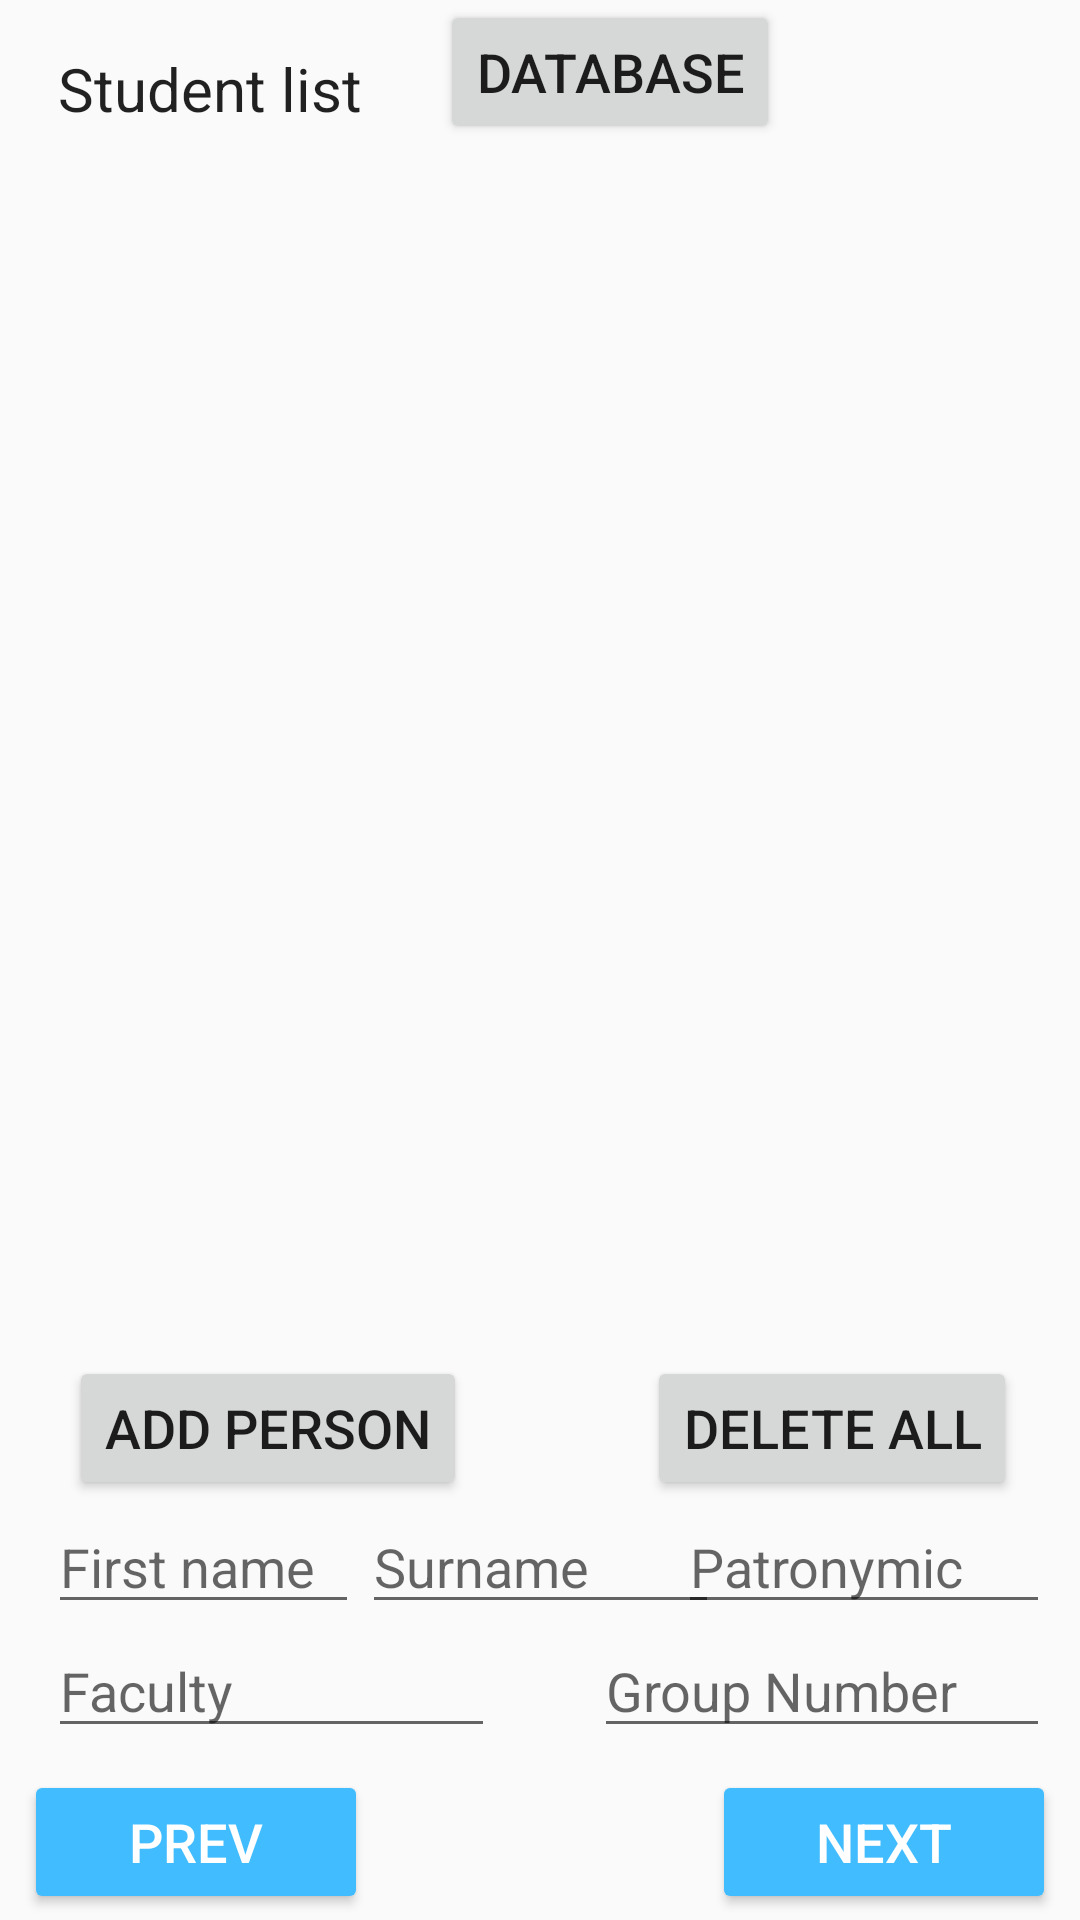

Android layout source for this screen:
<!-- AndroidManifest.xml: application theme AppTheme -->
<!-- res/layout/activity_second.xml -->
<?xml version="1.0" encoding="utf-8"?>
<android.support.constraint.ConstraintLayout xmlns:android="http://schemas.android.com/apk/res/android"
    xmlns:app="http://schemas.android.com/apk/res-auto"
    xmlns:tools="http://schemas.android.com/tools"
    android:id="@+id/constraintLayout"
    android:layout_width="match_parent"
    android:layout_height="match_parent"
    android:focusableInTouchMode="true"
    android:orientation="vertical">


    <TextView
        android:id="@+id/studentTitle"
        android:layout_width="wrap_content"
        android:layout_height="wrap_content"
        android:layout_marginEnd="60dp"
        android:layout_marginStart="56dp"
        android:layout_marginTop="16dp"
        android:text="@string/students"
        android:textAlignment="center"
        android:textAppearance="?android:attr/textAppearanceLarge"
        android:textSize="20sp"
        app:layout_constraintEnd_toStartOf="@+id/changeDatabase"
        app:layout_constraintHorizontal_bias="0.52"
        app:layout_constraintStart_toStartOf="parent"
        app:layout_constraintTop_toTopOf="parent"
        tools:layout_conversion_absoluteHeight="17dp"
        tools:layout_conversion_absoluteWidth="69dp" />

    <Button
        android:id="@+id/changeDatabase"
        android:layout_width="wrap_content"
        android:layout_height="wrap_content"
        android:layout_marginEnd="100dp"
        android:text="@string/change_database"
        app:layout_constraintEnd_toEndOf="parent"
        app:layout_constraintTop_toTopOf="parent"
        tools:layout_conversion_absoluteHeight="17dp"
        tools:layout_conversion_absoluteWidth="157dp" />


    <EditText
        android:id="@+id/firstName"
        android:layout_width="0dp"
        android:layout_height="wrap_content"
        android:layout_marginEnd="1dp"
        android:ems="10"
        android:hint="@string/first_name"
        android:inputType="textPersonName"
        app:layout_constraintEnd_toStartOf="@+id/surname"
        app:layout_constraintStart_toStartOf="@+id/faculty"
        app:layout_constraintTop_toTopOf="@+id/surname"
        tools:layout_conversion_absoluteHeight="46dp"
        tools:layout_conversion_absoluteWidth="128dp" />

    <EditText
        android:id="@+id/surname"
        android:layout_width="119dp"
        android:layout_height="wrap_content"
        android:ems="10"
        android:hint="@string/surname"
        android:inputType="textPersonName"
        app:layout_constraintEnd_toEndOf="parent"
        app:layout_constraintStart_toStartOf="parent"
        app:layout_constraintTop_toBottomOf="@+id/deleteAll"
        tools:layout_conversion_absoluteHeight="46dp"
        tools:layout_conversion_absoluteWidth="128dp" />

    <EditText
        android:id="@+id/patrynomic"
        android:layout_width="124dp"
        android:layout_height="wrap_content"
        android:layout_marginEnd="16dp"
        android:layout_marginStart="16dp"
        android:ems="10"
        android:hint="@string/patronymic"
        android:inputType="textPersonName"
        app:layout_constraintBaseline_toBaselineOf="@+id/surname"
        app:layout_constraintEnd_toEndOf="parent"
        app:layout_constraintStart_toStartOf="@+id/deleteAll"
        tools:layout_conversion_absoluteHeight="46dp"
        tools:layout_conversion_absoluteWidth="128dp" />


    <EditText
        android:id="@+id/faculty"
        android:layout_width="149dp"
        android:layout_height="wrap_content"
        android:layout_marginStart="8dp"
        android:ems="10"
        android:hint="@string/faculty"
        android:inputType="textPersonName"
        app:layout_constraintStart_toStartOf="@+id/navigation"
        app:layout_constraintTop_toBottomOf="@+id/firstName"
        tools:layout_conversion_absoluteHeight="46dp"
        tools:layout_conversion_absoluteWidth="128dp" />

    <EditText
        android:id="@+id/groupNumber"
        android:layout_width="152dp"
        android:layout_height="wrap_content"
        android:ems="10"
        android:hint="@string/group_number"
        android:inputType="textPersonName"
        android:singleLine="false"
        app:layout_constraintEnd_toEndOf="@+id/patrynomic"
        app:layout_constraintTop_toBottomOf="@+id/patrynomic"
        tools:layout_conversion_absoluteHeight="46dp"
        tools:layout_conversion_absoluteWidth="128dp" />


    <Button
        android:id="@+id/addPerson"
        android:layout_width="wrap_content"
        android:layout_height="wrap_content"
        android:layout_marginStart="7dp"
        android:text="@string/add_person"
        app:layout_constraintBottom_toTopOf="@+id/firstName"
        app:layout_constraintStart_toStartOf="@+id/firstName"
        tools:layout_conversion_absoluteHeight="37dp"
        tools:layout_conversion_absoluteWidth="192dp" />

    <Button
        android:id="@+id/deleteAll"
        android:layout_width="wrap_content"
        android:layout_height="wrap_content"
        android:layout_marginBottom="140dp"
        android:text="@string/delete_all"
        app:layout_constraintBottom_toBottomOf="parent"
        app:layout_constraintEnd_toEndOf="@+id/peopleList"
        tools:layout_conversion_absoluteHeight="37dp"
        tools:layout_conversion_absoluteWidth="192dp" />


    <ListView
        android:id="@+id/peopleList"
        android:layout_width="0dp"
        android:layout_height="0dp"
        android:layout_marginBottom="53dp"
        android:layout_marginEnd="21dp"
        android:layout_marginStart="21dp"
        android:layout_marginTop="54dp"
        android:listSelector="@android:color/transparent"
        app:layout_constraintBottom_toBottomOf="@+id/deleteAll"
        app:layout_constraintEnd_toEndOf="parent"
        app:layout_constraintStart_toStartOf="parent"
        app:layout_constraintTop_toTopOf="@+id/studentTitle"
        tools:layout_conversion_absoluteHeight="366dp"
        tools:layout_conversion_absoluteWidth="384dp" />

    <LinearLayout
        android:id="@+id/navigation"
        android:layout_width="0dp"
        android:layout_height="50dp"
        android:layout_marginEnd="8dp"
        android:layout_marginStart="8dp"
        android:orientation="horizontal"
        app:layout_constraintBottom_toBottomOf="parent"
        app:layout_constraintEnd_toEndOf="parent"
        app:layout_constraintHorizontal_bias="1.0"
        app:layout_constraintStart_toStartOf="parent"
        app:layout_constraintTop_toBottomOf="@+id/studentTitle"
        app:layout_constraintVertical_bias="1.0">

        <Button
            android:id="@+id/prevActivity"
            style="@style/Widget.AppCompat.Button.Colored"
            android:layout_width="0dp"
            android:layout_height="wrap_content"
            android:layout_weight="1"
            android:text="@string/prev" />

        <TextView
            android:id="@+id/space"
            android:layout_width="0dp"
            android:layout_height="match_parent"
            android:layout_weight="1" />

        <Button
            android:id="@+id/nextActivity"
            style="@style/Widget.AppCompat.Button.Colored"
            android:layout_width="0dp"
            android:layout_height="wrap_content"
            android:layout_weight="1"
            android:text="@string/next" />
    </LinearLayout>

    <TextView
        android:id="@+id/dbType"
        android:layout_width="wrap_content"
        android:layout_height="wrap_content"
        android:layout_marginEnd="40dp"
        android:layout_marginTop="16dp"
        app:layout_constraintEnd_toEndOf="parent"
        app:layout_constraintTop_toTopOf="parent" />


</android.support.constraint.ConstraintLayout>
<!-- resources referenced by this layout -->
<resources>
  <string name="add_person">add person</string>
  <string name="change_database">Database</string>
  <string name="delete_all">delete all</string>
  <string name="faculty">Faculty</string>
  <string name="first_name">First name</string>
  <string name="group_number">Group Number</string>
  <string name="next">Next</string>
  <string name="patronymic">Patronymic</string>
  <string name="prev">Prev</string>
  <string name="students">Student list</string>
  <string name="surname">Surname</string>
  <style name="AppTheme" parent="Base.Theme.AppCompat.Light.DarkActionBar">
          
          <item name="colorPrimary">@color/colorPrimary</item>
          <item name="colorPrimaryDark">@color/colorPrimaryDark</item>
          <item name="colorAccent">@color/colorAccent</item>
          <item name="android:textSize">18sp</item>
          <item name="android:windowActivityTransitions">true</item>
          <item name="android:windowEnterTransition">@transition/explode</item>
          <item name="android:windowExitTransition">@transition/explode</item>
      </style>
  <color name="colorPrimary">#3F51B5</color>
  <color name="colorPrimaryDark">#303F9F</color>
  <color name="colorAccent">#40bcff</color>
</resources>
